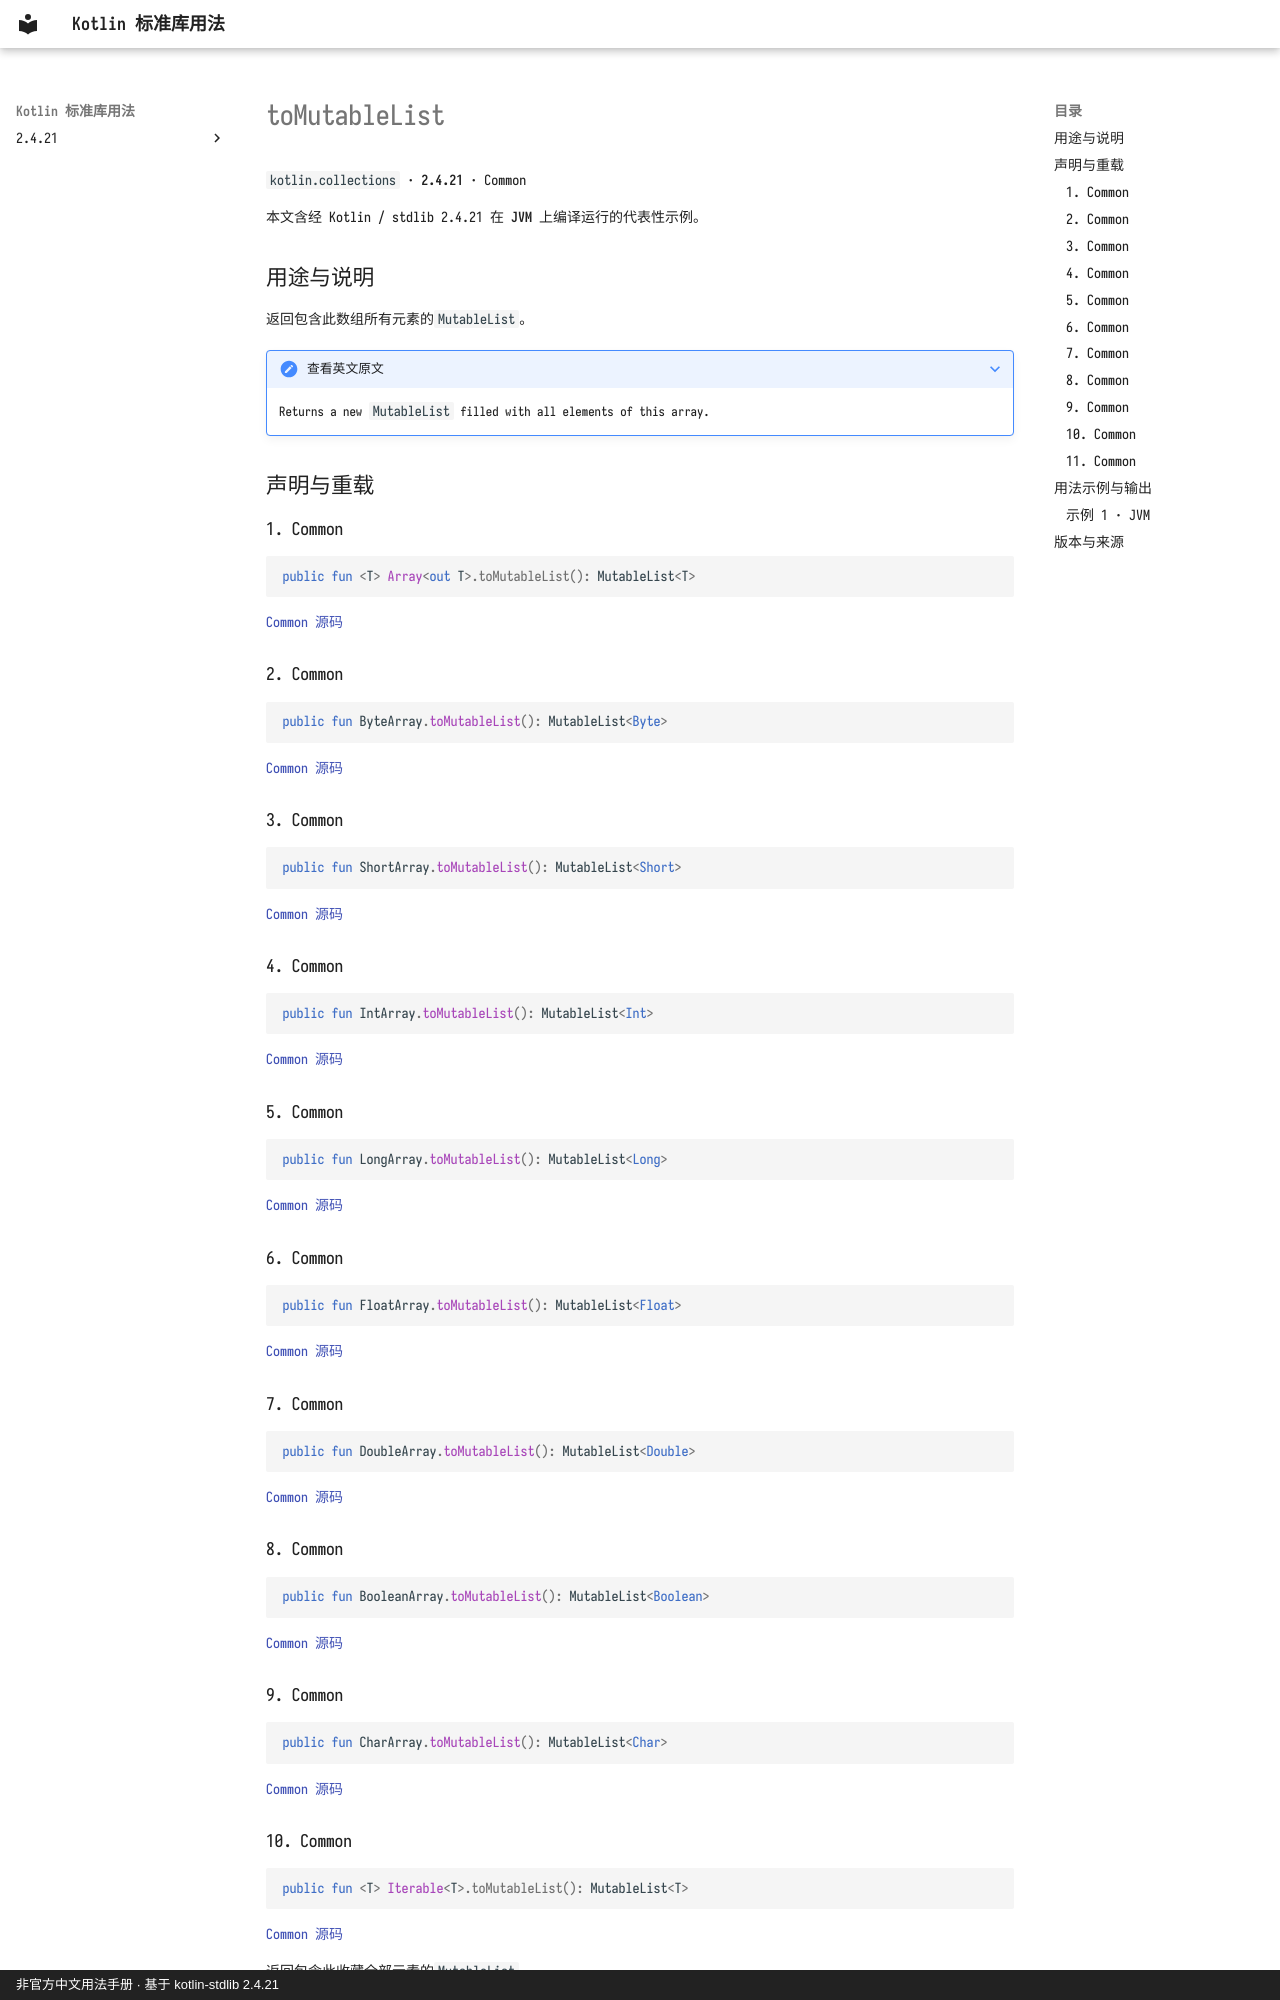

repository: oooooooko/kotlin-stdlib-docs · page: zh/api/kotlin.collections/tomutablelist--4b7c7445/index.html · generator: mkdocs · copyright: 非官方中文用法手册 · 基于 kotlin-stdlib 2.4.21

# toMutableList

`kotlin.collections` · **2.4.21** · Common

本文含经 Kotlin / stdlib 2.4.21 在 **JVM** 上编译运行的代表性示例。

## 用途与说明

返回包含此数组所有元素的`MutableList`。

??? note "查看英文原文"

    Returns a new `MutableList` filled with all elements of this array.

## 声明与重载

### 1. Common

```kotlin
public fun <T> Array<out T>.toMutableList(): MutableList<T>
```

[Common 源码](https://github.com/JetBrains/kotlin/blob/v2.4.21/libraries/stdlib/common/src/generated/_Arrays.kt#L11517)

### 2. Common

```kotlin
public fun ByteArray.toMutableList(): MutableList<Byte>
```

[Common 源码](https://github.com/JetBrains/kotlin/blob/v2.4.21/libraries/stdlib/common/src/generated/_Arrays.kt#L11524)

### 3. Common

```kotlin
public fun ShortArray.toMutableList(): MutableList<Short>
```

[Common 源码](https://github.com/JetBrains/kotlin/blob/v2.4.21/libraries/stdlib/common/src/generated/_Arrays.kt#L11533)

### 4. Common

```kotlin
public fun IntArray.toMutableList(): MutableList<Int>
```

[Common 源码](https://github.com/JetBrains/kotlin/blob/v2.4.21/libraries/stdlib/common/src/generated/_Arrays.kt#L11542)

### 5. Common

```kotlin
public fun LongArray.toMutableList(): MutableList<Long>
```

[Common 源码](https://github.com/JetBrains/kotlin/blob/v2.4.21/libraries/stdlib/common/src/generated/_Arrays.kt#L11551)

### 6. Common

```kotlin
public fun FloatArray.toMutableList(): MutableList<Float>
```

[Common 源码](https://github.com/JetBrains/kotlin/blob/v2.4.21/libraries/stdlib/common/src/generated/_Arrays.kt#L11560)

### 7. Common

```kotlin
public fun DoubleArray.toMutableList(): MutableList<Double>
```

[Common 源码](https://github.com/JetBrains/kotlin/blob/v2.4.21/libraries/stdlib/common/src/generated/_Arrays.kt#L11569)

### 8. Common

```kotlin
public fun BooleanArray.toMutableList(): MutableList<Boolean>
```

[Common 源码](https://github.com/JetBrains/kotlin/blob/v2.4.21/libraries/stdlib/common/src/generated/_Arrays.kt#L11578)

### 9. Common

```kotlin
public fun CharArray.toMutableList(): MutableList<Char>
```

[Common 源码](https://github.com/JetBrains/kotlin/blob/v2.4.21/libraries/stdlib/common/src/generated/_Arrays.kt#L11587)
